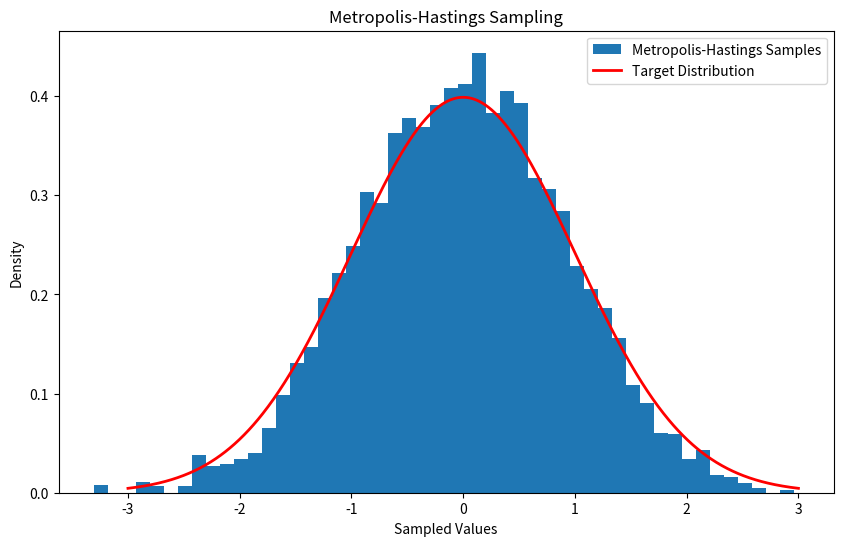

This figure's Python source:
import numpy as np
import matplotlib.pyplot as plt

class MetropolisHastings:
    def __init__(self, target_distribution, proposal_distribution, initial_state):
        """
        Initialize the Metropolis-Hastings sampler.

        Parameters:
        - target_distribution (callable): The target distribution function.
        - proposal_distribution (callable): The proposal distribution function.
        - initial_state (float): The initial state of the Markov chain.
        """
        self.target_distribution = target_distribution
        self.proposal_distribution = proposal_distribution
        self.current_state = initial_state
        self.samples = [initial_state]

    def sample(self, num_samples):
        """
        Perform Metropolis-Hastings sampling.

        Parameters:
        - num_samples (int): Number of samples to generate.

        Returns:
        - np.ndarray: Array of generated samples.
        """
        for _ in range(num_samples):
            # Propose a new state
            proposed_state = self.proposal_distribution(self.current_state)

            # Calculate acceptance ratio
            acceptance_ratio = min(1, self.target_distribution(proposed_state) / self.target_distribution(self.current_state))

            # Accept or reject the proposed state
            if np.random.rand() < acceptance_ratio:
                self.current_state = proposed_state

            self.samples.append(self.current_state)

        return np.array(self.samples)

def target_distribution(x):
    # Example: Univariate Gaussian distribution
    return np.exp(-0.5 * x**2) / np.sqrt(2 * np.pi)

def proposal_distribution(current_state):
    # Example: Normal distribution as the proposal distribution
    return current_state + np.random.normal(scale=0.5)

# Initial state
initial_state = 0.0

# Number of samples
num_samples = 5000

# Create Metropolis-Hastings sampler
mh_sampler = MetropolisHastings(target_distribution, proposal_distribution, initial_state)

# Generate samples
samples = mh_sampler.sample(num_samples)

# Plot results
plt.figure(figsize=(10, 6))
plt.hist(samples, bins=50, density=True, label="Metropolis-Hastings Samples")
x_range = np.linspace(-3, 3, 1000)
plt.plot(x_range, target_distribution(x_range), label="Target Distribution", linewidth=2, color='red')
plt.title("Metropolis-Hastings Sampling")
plt.xlabel("Sampled Values")
plt.ylabel("Density")
plt.legend()
plt.show()
